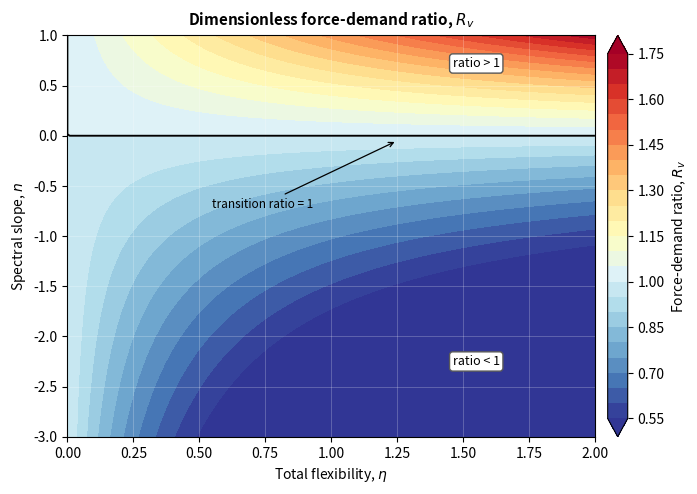
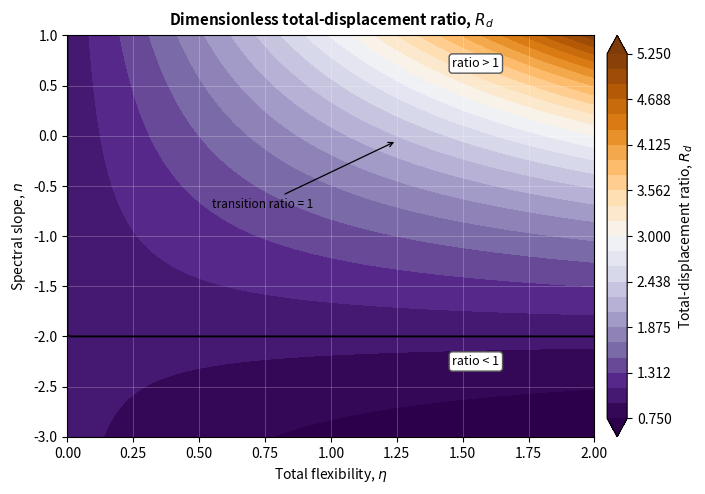

The script that saved these images, in order:
from __future__ import annotations

import json
import math
from pathlib import Path

import matplotlib.pyplot as plt
import numpy as np


OUT_DIR = Path(r"C:\Users\gjm31\OneDrive\Escritorio\116 avo art\evidence_buee_20260509")
FIG_DIR = OUT_DIR / "verified_publication_figures"


def force_ratio(eta: np.ndarray, n: np.ndarray, damping_gain: float = 0.0) -> np.ndarray:
    period_factor = np.sqrt(1.0 + eta)
    damping_factor = np.maximum(0.45, 1.0 - damping_gain * eta / (1.0 + eta))
    return np.power(period_factor, n) * damping_factor


def save_heatmap(
    values: np.ndarray,
    etas: np.ndarray,
    slopes: np.ndarray,
    label: str,
    title: str,
    output: Path,
    cmap: str,
    levels: np.ndarray,
) -> None:
    fig, ax = plt.subplots(figsize=(7.2, 5.0), dpi=300)
    mesh = ax.contourf(etas, slopes, values, levels=levels, cmap=cmap, extend="both")
    ax.contour(etas, slopes, values, levels=[1.0], colors="black", linewidths=1.35)
    ax.text(1.55, 0.72, "ratio > 1", ha="center", va="center", fontsize=9,
            bbox={"boxstyle": "round,pad=0.25", "facecolor": "white", "edgecolor": "0.35"})
    ax.text(1.55, -2.25, "ratio < 1", ha="center", va="center", fontsize=9,
            bbox={"boxstyle": "round,pad=0.25", "facecolor": "white", "edgecolor": "0.35"})
    ax.set_title(title, fontsize=11, fontweight="bold", pad=8)
    ax.set_xlabel(r"Total flexibility, $\eta$")
    ax.set_ylabel(r"Spectral slope, $n$")
    ax.set_xlim(float(etas.min()), float(etas.max()))
    ax.set_ylim(float(slopes.min()), float(slopes.max()))
    ax.grid(color="white", linewidth=0.45, alpha=0.35)
    colorbar = fig.colorbar(mesh, ax=ax, pad=0.02)
    colorbar.set_label(label)
    ax.annotate("transition ratio = 1", xy=(1.25, -0.05), xytext=(0.55, -0.72),
                arrowprops={"arrowstyle": "->", "lw": 0.9}, fontsize=8.5)
    fig.tight_layout()
    fig.savefig(output, bbox_inches="tight")
    plt.close(fig)


def main() -> None:
    FIG_DIR.mkdir(parents=True, exist_ok=True)
    etas_1d = np.linspace(0.0, 2.0, 241)
    slopes_1d = np.linspace(-3.0, 1.0, 241)
    etas, slopes = np.meshgrid(etas_1d, slopes_1d)
    rv = force_ratio(etas, slopes, damping_gain=0.0)
    rd = (1.0 + etas) * rv

    save_heatmap(
        rv,
        etas,
        slopes,
        r"Force-demand ratio, $R_v$",
        r"Dimensionless force-demand ratio, $R_v$",
        FIG_DIR / "figure_1_verified_force_ratio.png",
        "RdYlBu_r",
        np.linspace(0.55, 1.75, 25),
    )
    save_heatmap(
        rd,
        etas,
        slopes,
        r"Total-displacement ratio, $R_d$",
        r"Dimensionless total-displacement ratio, $R_d$",
        FIG_DIR / "figure_2_verified_displacement_ratio.png",
        "PuOr_r",
        np.linspace(0.75, 5.25, 25),
    )

    report = {
        "figure_1": str(FIG_DIR / "figure_1_verified_force_ratio.png"),
        "figure_2": str(FIG_DIR / "figure_2_verified_displacement_ratio.png"),
        "eta_range": [float(etas_1d.min()), float(etas_1d.max())],
        "spectral_slope_range": [float(slopes_1d.min()), float(slopes_1d.max())],
        "damping_gain": 0.0,
        "force_formula": "Rv = (sqrt(1 + eta))**n",
        "displacement_formula": "Rd = (1 + eta) * Rv",
        "chatgpt_image_screening": {
            "accepted_for_replacement": False,
            "reason": "Generated force-ratio heatmap inverted the validated benchmark pattern.",
        },
    }
    (FIG_DIR / "figure_verification_report.json").write_text(json.dumps(report, indent=2), encoding="utf-8")
    print(json.dumps(report, indent=2))


if __name__ == "__main__":
    main()
